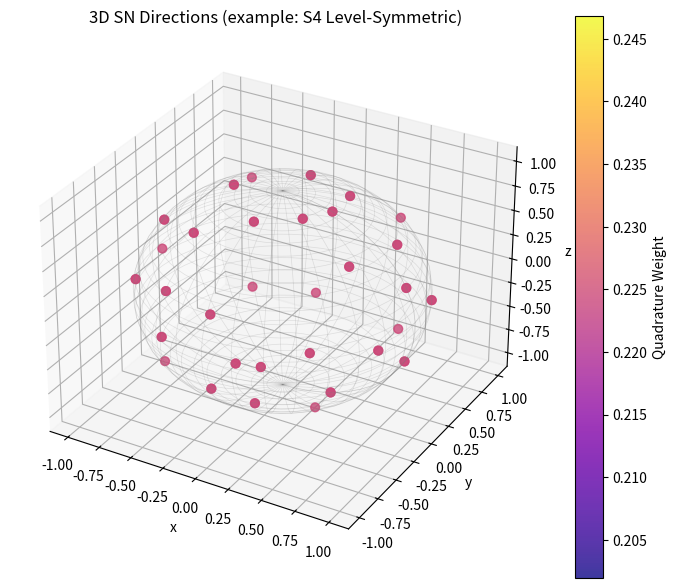

Write Python code to recreate this figure.
import numpy as np
import matplotlib.pyplot as plt
from mpl_toolkits.mplot3d import Axes3D

def s4_level_symmetric():
    """
    Returns direction vectors (Omega_x, Omega_y, Omega_z) and
    their associated weights for a 3D S4 level-symmetric set.
    
    This set has 24 total directions (6 per octant) in one common convention.
    Each direction is reflected into all octants, with the same weight.
    """
    # In a level-symmetric S4 set, there are two types of direction cosines:
    #   1) Those with all components the same (e.g., a, a, a)
    #   2) Those with two components equal and one different (e.g., b, b, c)
    #
    # For S4, the typical numeric values (in one standard reference) are:
    #   a = 0.3500212
    #   b = 0.8688903
    #   c = 0.3500212  (same as 'a', but in different positions)
    #
    # The total number of directions is 24, but we can first define them in
    # the "first octant" (x>0,y>0,z>0) and then replicate to all 8 octants.
    
    # Hard-coded direction cosines (first octant) for S4:
    #    1) triple (a, a, a)
    #    2) permutations of (a, b, 0)
    #    3) permutations of (b, a, 0)
    #
    # However, references differ on the exact sets used. Here is one:
    
    # Single triple (all equal):
    a = 0.3500212
    b = 0.8688903
    
    # Directions in the first octant (x, y, z > 0).
    # We'll store them, then replicate to all octants.
    # 
    # The standard S4 set typically has 8 unique directions in the first octant:
    #   1) (a, a, a)
    #   2) (a, b, 0)
    #   3) (b, a, 0)
    #   4) (a, 0, b)
    #   5) (b, 0, a)
    #   6) (0, a, b)
    #   7) (0, b, a)
    #   8) (something with 0, 0, 1)? Actually that belongs to S2 or higher expansions...
    #
    # Different references can define these sets slightly differently. 
    # We'll define a commonly cited set below:
    
    first_octant = [
        ( a,  a,  a),
        ( a,  b,  0),
        ( b,  a,  0),
        ( a,  0,  b),
        ( b,  0,  a),
        ( 0,  a,  b),
        ( 0,  b,  a),
    ]
    
    # We replicate each direction into all octants. If (x,y,z) is in the first octant,
    # then we also want (+/- x, +/- y, +/- z) for all sign combinations.
    
    directions = []
    for (x, y, z) in first_octant:
        for sx in [+1, -1]:
            for sy in [+1, -1]:
                for sz in [+1, -1]:
                    directions.append((sx*x, sy*y, sz*z))
    
    directions = np.array(directions)
    
    # Weights:
    #
    # Often, each direction in an S4 set has the same weight, 
    # because of the level-symmetric structure. The standard total number 
    # of directions is 24 or 32 (depending on the variant). 
    #
    # We'll just assign an equal weight that sums to 4*pi (the total solid angle)
    # or 2*pi if you prefer half-range, etc. Typically for transport in all directions
    # we want 4*pi. 
    # 
    # Let's say we have N directions total. The sum of all weights = 4*pi. 
    # 
    # So weight per direction = 4*pi / N.
    
    N = len(directions)
    w = np.full(N, 4.0 * np.pi / N)
    
    return directions, w

def plot_sn_directions_3d(directions, weights):
    """
    Create a 3D scatter plot of discrete ordinates on the unit sphere,
    coloring by weight.
    
    directions: (N, 3) array of direction cosines
    weights: (N,) array of weights
    """
    fig = plt.figure(figsize=(7,6))
    ax = fig.add_subplot(111, projection='3d')
    
    # Normalize each direction to lie on the unit sphere for plotting
    norms = np.linalg.norm(directions, axis=1, keepdims=True)
    unit_dirs = directions / norms
    
    # We will color the points by weight. 
    # For a standard level-symmetric S4 set, the weights might all be equal,
    # but let's do it anyway.
    sc = ax.scatter(
        unit_dirs[:,0], unit_dirs[:,1], unit_dirs[:,2], 
        c=weights, cmap='plasma', s=40, alpha=0.8
    )
    plt.colorbar(sc, ax=ax, label="Quadrature Weight")
    
    # Also draw a light-wire sphere for reference
    # Parametric sphere:
    u = np.linspace(0, 2*np.pi, 60)
    v = np.linspace(0, np.pi, 30)
    xs = np.outer(np.cos(u), np.sin(v))
    ys = np.outer(np.sin(u), np.sin(v))
    zs = np.outer(np.ones_like(u), np.cos(v))
    ax.plot_wireframe(xs, ys, zs, color='gray', alpha=0.2, linewidth=0.5)
    
    ax.set_xlabel('x')
    ax.set_ylabel('y')
    ax.set_zlabel('z')
    ax.set_title("3D SN Directions (example: S4 Level-Symmetric)")
    plt.tight_layout()
    plt.show()

def main():
    # 1) Get directions and weights for a simple S4 set
    directions, weights = s4_level_symmetric()
    
    # 2) Plot them in 3D
    plot_sn_directions_3d(directions, weights)

if __name__ == "__main__":
    main()
